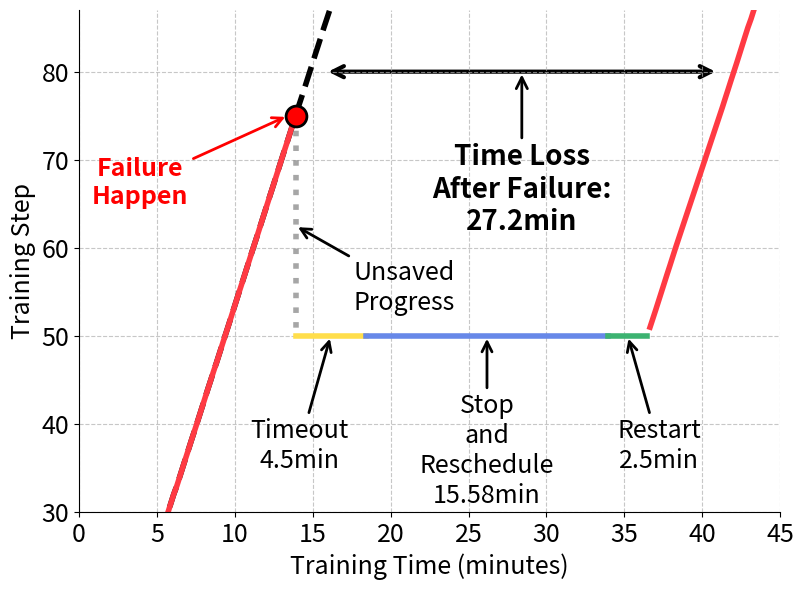

Write Python code to recreate this figure.
import matplotlib.pyplot as plt
import numpy as np
from matplotlib.patches import FancyArrowPatch
from matplotlib import patches

# Step and time data from log (steps 1 to 75)
steps = np.arange(1, 76)
times = [22667.7, 12826.5, 10843.2, 10827.6, 10883.9, 11462.3, 10893.1, 12037.1, 10855.8, 10801.5,
         10837.8, 10802.6, 10794.2, 10811.4, 10836.0, 10808.0, 10841.8, 10839.4, 11528.8, 11572.4,
         10783.9, 10799.1, 10960.4, 10834.1, 10796.4, 10795.7, 10791.4, 11251.6, 10811.5, 10800.8,
         10812.1, 10816.9, 12487.5, 10838.9, 10774.2, 10821.1, 10996.8, 10817.5, 11070.1, 11082.7,
         10794.3, 10807.4, 10791.9, 10828.3, 11060.4, 10798.7, 11462.6, 10852.3, 10825.9, 10886.5,
         11096.5, 10802.5, 10819.6, 10816.5, 10793.1, 11083.4, 10802.5, 10808.4, 10813.6, 10844.2,
         11120.5, 10805.2, 10804.0, 10809.8, 10805.1, 10834.0, 11026.4, 10827.1, 10827.3, 10823.3,
         10799.5, 11067.1, 10826.7, 10862.1, 10838.5]

# After step 75, fall back to step 50, then 45 more steps (10 original + 16 new + 19 additional)
fallback_step = 50
extra_times = [10808.5, 11154.9, 11106.7, 10826.2, 10844.0, 10806.2, 10800.3, 11079.9, 10813.5, 10826.2,
               11298.1, 11251.8, 11297.6, 11305.1, 11365.9, 11318.3, 11314.0, 11303.2, 11312.2, 11293.0, 11298.7, 11296.2, 11307.4, 11300.9, 11298.0, 11303.4,10821.1, 10996.8, 10817.5, 11070.1, 11082.7,
               10698.0, 10692.1, 10702.2, 10842.6, 12261.4, 10771.9, 10768.4, 10782.4, 10769.4, 10763.0, 10752.3, 10750.1, 10764.8, 10763.2, 10837.1, 10749.3, 10754.9, 10924.6, 11226.9]

# Convert times from milliseconds to seconds
times_seconds = [t/1000 for t in times]
extra_times_seconds = [t/1000 for t in extra_times]

# Convert times from seconds to minutes
times_minutes = [t/60 for t in times_seconds]
extra_times_minutes = [t/60 for t in extra_times_seconds]

# Cumulative time up to step 75 (in minutes)
cum_times = np.cumsum(times_minutes)

# Build the main curve: steps 1-75
main_times = cum_times
main_steps = steps

# At step 75, fall back to step 50 (vertical drop at the same time)
fall_time = cum_times[-1]
fall_steps = [75, 50]
fall_times = [fall_time, fall_time]

# Add timeout (4min30s = 4.5min), scheduling (935s = 15.58min), and reboot (67s = 1.12min) after fallback
timeout_duration = 4.5  # 4 minutes 30 seconds
scheduling_duration = 15.58  # 935 seconds
reboot_duration = 2.5  # 2.5 minutes
total_delay = timeout_duration + scheduling_duration + reboot_duration

timeout_end = fall_time + timeout_duration
scheduling_end = timeout_end + scheduling_duration
delay_time = fall_time + total_delay

# Then continue with all extra steps and times, starting from delay_time
extra_cum_times = np.cumsum(extra_times_minutes) + delay_time
extra_curve_steps = np.arange(fallback_step+1, fallback_step+1+len(extra_times))  # Steps 51-95
extra_curve_times = extra_cum_times

# Comparison: continuous training without fallback (all steps 1-120)
all_times = times + extra_times
all_times_minutes = [t/60/1000 for t in all_times]  # Convert all to minutes
all_cum_times = np.cumsum(all_times_minutes)
all_steps = np.arange(1, len(all_times)+1)

fig, ax = plt.subplots(figsize=(8, 6))

# Comparison: continuous training without fallback
ax.plot(all_cum_times, all_steps, color='black', linestyle='--', linewidth=4)

# Main progress curve (with fallback)
ax.plot(main_times, main_steps, color='#ff3a43', linewidth=4)
# Vertical drop (rollback)
ax.plot(fall_times, fall_steps, color='grey', linestyle=':', linewidth=4, alpha=0.7)
# Horizontal line during timeout period
ax.plot([fall_time, timeout_end], [fallback_step, fallback_step], color='#ffde4b', linewidth=4)
# Horizontal line during scheduling period
ax.plot([timeout_end, scheduling_end], [fallback_step, fallback_step], color='#6788e8', linewidth=4)
# Horizontal line during reboot period
ax.plot([scheduling_end, delay_time], [fallback_step, fallback_step], color='mediumseagreen', linewidth=4)
# Continue after delay (all steps 51-95)
ax.plot(extra_curve_times, extra_curve_steps, color='#ff3a43', linewidth=4)

# Mark failure point at step 75
ax.plot(fall_time, 75, 'ro', markersize=15, markeredgecolor='black', markeredgewidth=2)
ax.annotate('Failure\nHappen', xy=(fall_time - 0.5, 75), xytext=(fall_time - 10, 65),
            arrowprops=dict(arrowstyle='->', color='red', lw=2), 
            color='red', fontsize=18, ha='center', weight='bold')

# Calculate time difference at step 80
step_80_index = 79  # 0-indexed, so step 80 is at index 79
perfect_time_at_80 = all_cum_times[step_80_index]
failure_time_at_80 = extra_curve_times[step_80_index - 50]  # Adjust for fallback to step 50
time_diff = failure_time_at_80 - perfect_time_at_80

# Create double arrow using FancyArrowPatch
arrow = FancyArrowPatch((perfect_time_at_80 + 1, 80), (failure_time_at_80 - 1, 80),
                       arrowstyle='<->', mutation_scale=20, 
                       color='black', linewidth=3)
ax.add_patch(arrow)

# Add annotation for time difference
ax.annotate(f'Time Loss\nAfter Failure:\n{time_diff:.1f}min', 
            xy=(perfect_time_at_80 + time_diff/2, 80), 
            xytext=(perfect_time_at_80 + time_diff/2, 80 - 18),
            arrowprops=dict(arrowstyle='->', color='black', lw=2), 
            color='black', fontsize=20, ha='center', weight='bold')

# Annotations
ax.annotate('Unsaved\nProgress', xy=(fall_time, 62.5), xytext=(fall_time+7, 53),
            arrowprops=dict(arrowstyle='->', color='black', lw=2), color='black', fontsize=18, ha='center')

ax.annotate('Timeout\n4.5min', xy=(fall_time+timeout_duration/2, fallback_step), xytext=(fall_time+timeout_duration/2 - 2, fallback_step-15),
            arrowprops=dict(arrowstyle='->', color='black', lw=2), color='black', fontsize=18, ha='center')
ax.annotate('Stop\nand\nReschedule\n15.58min', xy=(timeout_end+scheduling_duration/2, fallback_step), xytext=(timeout_end+scheduling_duration/2, fallback_step-19),
            arrowprops=dict(arrowstyle='->', color='black', lw=2), color='black', fontsize=18, ha='center')
ax.annotate('Restart\n2.5min', xy=(scheduling_end+reboot_duration/2, fallback_step), xytext=(scheduling_end+reboot_duration/2 + 2, fallback_step-15),
            arrowprops=dict(arrowstyle='->', color='black', lw=2), color='black', fontsize=18, ha='center')

# Axis labels
ax.set_xlabel('Training Time (minutes)', fontsize=18)
ax.set_ylabel('Training Step', fontsize=18)

ax.grid(True, linestyle='--', alpha=0.7)
ax.tick_params(axis='both', which='major', labelsize=18)
ax.spines['top'].set_visible(False)
ax.spines['right'].set_visible(False)
ax.set_ylim(30, 87)
ax.set_xlim(0, 45)

plt.tight_layout()
plt.savefig('training_progress_with_failure.pdf', dpi=300, bbox_inches='tight')
plt.show()
